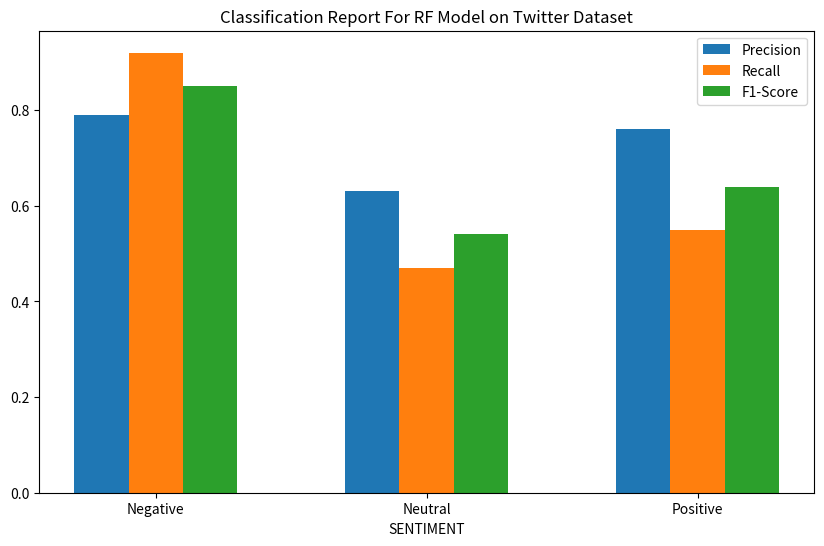
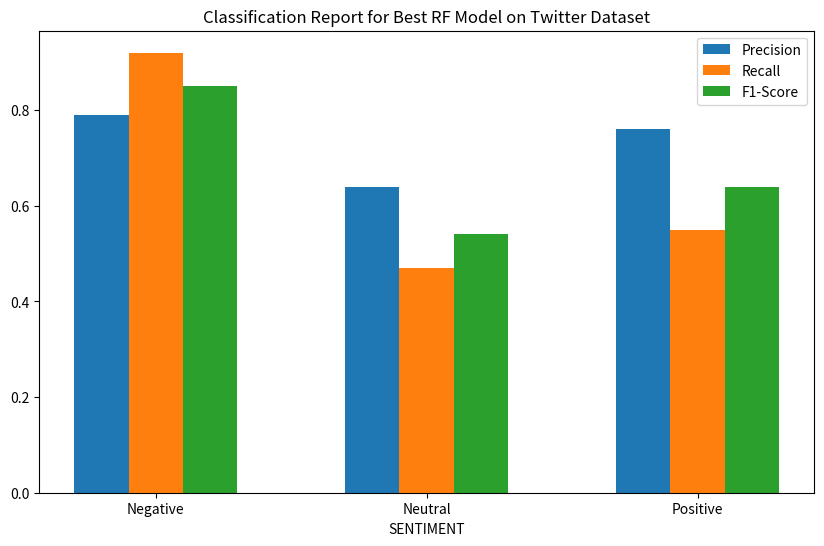

These charts were generated, in order, by the following Python code:
import matplotlib.pyplot as plt
import numpy as np

def plot_classification_report(report, title):
    sentiment_labels = {-1: 'Negative', 0: 'Neutral', 1: 'Positive'}

    precision = [report[label]['precision'] for label in report.keys()]
    recall = [report[label]['recall'] for label in report.keys()]
    f1_score = [report[label]['f1-score'] for label in report.keys()]

    labels = [sentiment_labels[label] for label in report.keys()]

    x = np.arange(len(labels))
    width = 0.2  # the width of the bars

    fig, ax = plt.subplots(figsize=(10, 6))
    ax.bar(x - width, precision, width, label='Precision')
    ax.bar(x, recall, width, label='Recall')
    ax.bar(x + width, f1_score, width, label='F1-Score')

    ax.set_xlabel('SENTIMENT')
    ax.set_title(title)
    ax.set_xticks(x)
    ax.set_xticklabels(labels)
    ax.legend()

    plt.show()


# RF results for Twitter
twitter_rf_report = {
    -1: {'precision': 0.79, 'recall': 0.92, 'f1-score': 0.85, 'support': 1835},
    0: {'precision': 0.63, 'recall': 0.47, 'f1-score': 0.54, 'support': 620},
    1: {'precision': 0.76, 'recall': 0.55, 'f1-score': 0.64, 'support': 473}
}

best_model_twitter_rf_report = {
    -1: {'precision': 0.79, 'recall': 0.92, 'f1-score': 0.85, 'support': 1835},
    0: {'precision': 0.64, 'recall': 0.47, 'f1-score': 0.54, 'support': 620},
    1: {'precision': 0.76, 'recall': 0.55, 'f1-score': 0.64, 'support': 473}
}

# Display graphs for Twitter RF results
plot_classification_report(twitter_rf_report, 'Classification Report For RF Model on Twitter Dataset')
plot_classification_report(best_model_twitter_rf_report, 'Classification Report for Best RF Model on Twitter Dataset')